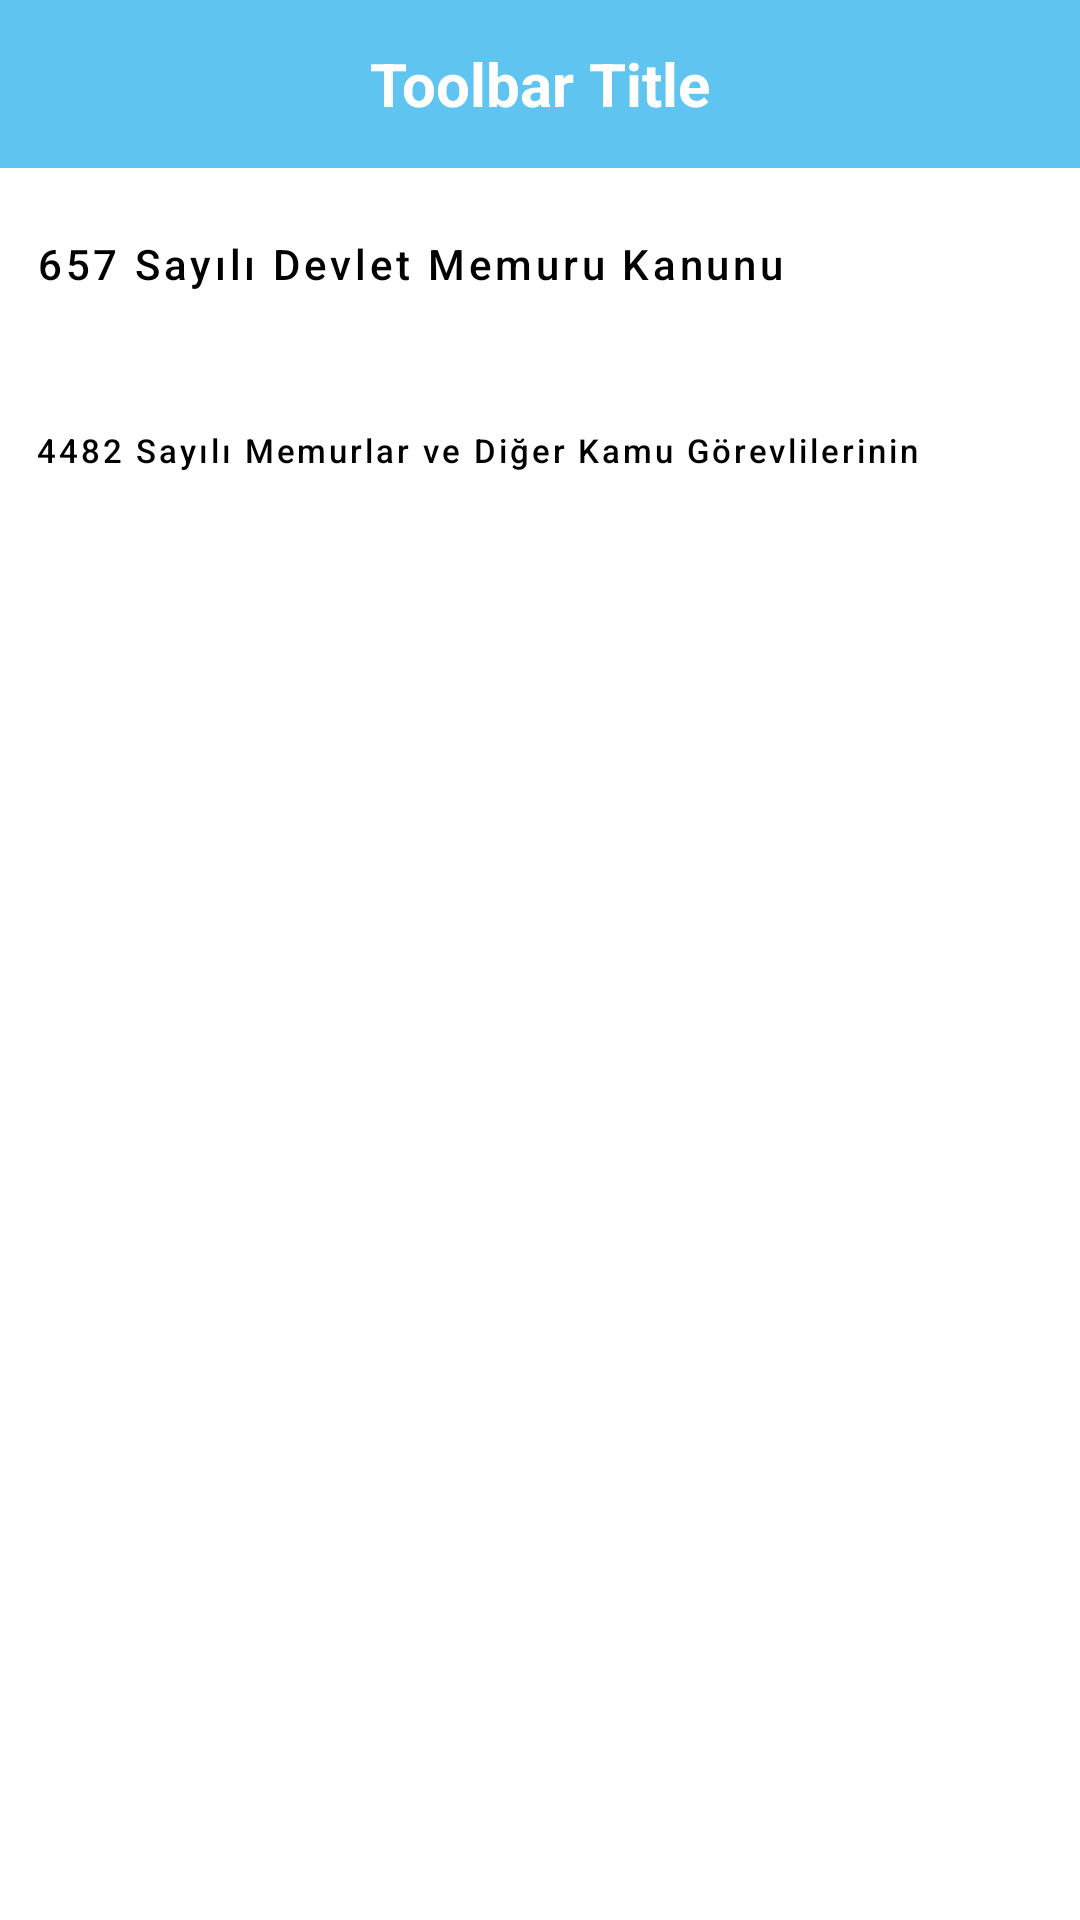

Here is an Android app screen rendered from its layout file. Give the layout XML and the strings, colors and styles it references.
<!-- AndroidManifest.xml: application theme Theme.Embaks -->
<!-- res/layout/activity_konular11.xml -->
<?xml version="1.0" encoding="utf-8"?>
<androidx.constraintlayout.widget.ConstraintLayout xmlns:android="http://schemas.android.com/apk/res/android"
    xmlns:app="http://schemas.android.com/apk/res-auto"
    xmlns:tools="http://schemas.android.com/tools"
    android:layout_width="match_parent"
    android:layout_height="match_parent"
    tools:context=".Konular11">

    <androidx.appcompat.widget.Toolbar
        android:id="@+id/toolbar_konular11"
        android:layout_width="match_parent"
        android:layout_height="?attr/actionBarSize"
        android:background="#60C4F1"
        app:titleTextColor="@color/white"
        app:layout_scrollFlags="scroll|enterAlways"
        tools:ignore="MissingConstraints">

        <TextView
            android:id="@+id/toolbar_sinavtarihleri"
            android:layout_width="wrap_content"
            android:layout_height="wrap_content"
            android:layout_gravity="center"
            android:text="Toolbar Title"
            android:textColor="#FFFFFF"
            android:textSize="20sp"
            android:textStyle="bold"/>

    </androidx.appcompat.widget.Toolbar>

    <Button
        android:id="@+id/button_11"
        style="@style/Widget.MaterialComponents.ExtendedFloatingActionButton.Icon"
        android:layout_width="match_parent"
        android:layout_height="60dp"
        android:layout_marginTop="2dp"
        android:backgroundTint="@color/white"
        android:drawablePadding="15dp"
        android:gravity="left|center_vertical"
        android:text="657 Sayılı Devlet Memuru Kanunu"
        android:textAllCaps="false"
        android:textColor="#000000"
        android:textSize="14sp"
        app:layout_constraintEnd_toEndOf="parent"
        app:layout_constraintHorizontal_bias="1.0"
        app:layout_constraintStart_toStartOf="parent"
        app:layout_constraintTop_toBottomOf="@+id/toolbar_konular11" />

    <Button
        android:id="@+id/button_12"
        style="@style/Widget.MaterialComponents.ExtendedFloatingActionButton.Icon"
        android:layout_width="match_parent"
        android:layout_height="60dp"
        android:layout_marginTop="2dp"
        android:backgroundTint="@color/white"
        android:drawablePadding="15dp"
        android:gravity="left|center_vertical"
        android:text="4482 Sayılı Memurlar ve Diğer Kamu Görevlilerinin Yargılanması Hakkında Kanun"
        android:textAllCaps="false"
        android:textColor="#000000"
        android:textSize="11sp"
        android:useDefaultMargins="true"
        app:layout_constraintEnd_toEndOf="parent"
        app:layout_constraintHorizontal_bias="0.0"
        app:layout_constraintStart_toStartOf="parent"
        app:layout_constraintTop_toBottomOf="@+id/button_11" />

</androidx.constraintlayout.widget.ConstraintLayout>
<!-- resources referenced by this layout -->
<resources>
  <color name="white">#FFFFFFFF</color>
  <style name="Theme.Embaks" parent="Theme.MaterialComponents.DayNight.DarkActionBar">
          
          <item name="colorPrimary">@color/purple_500</item>
          <item name="colorPrimaryVariant">@color/purple_700</item>
          <item name="colorOnPrimary">@color/white</item>
          
          <item name="colorSecondary">@color/teal_200</item>
          <item name="colorSecondaryVariant">@color/teal_700</item>
          <item name="colorOnSecondary">@color/black</item>
          
          <item name="android:statusBarColor" tools:targetApi="l">?attr/colorPrimaryVariant</item>
          
          <item name="windowNoTitle">true</item>
          <item name="windowActionBar">false</item>
  
      </style>
  <color name="purple_500">#FF6200EE</color>
  <color name="purple_700">#FF3700B3</color>
  <color name="teal_200">#FF03DAC5</color>
  <color name="teal_700">#FF018786</color>
  <color name="black">#FF000000</color>
</resources>
